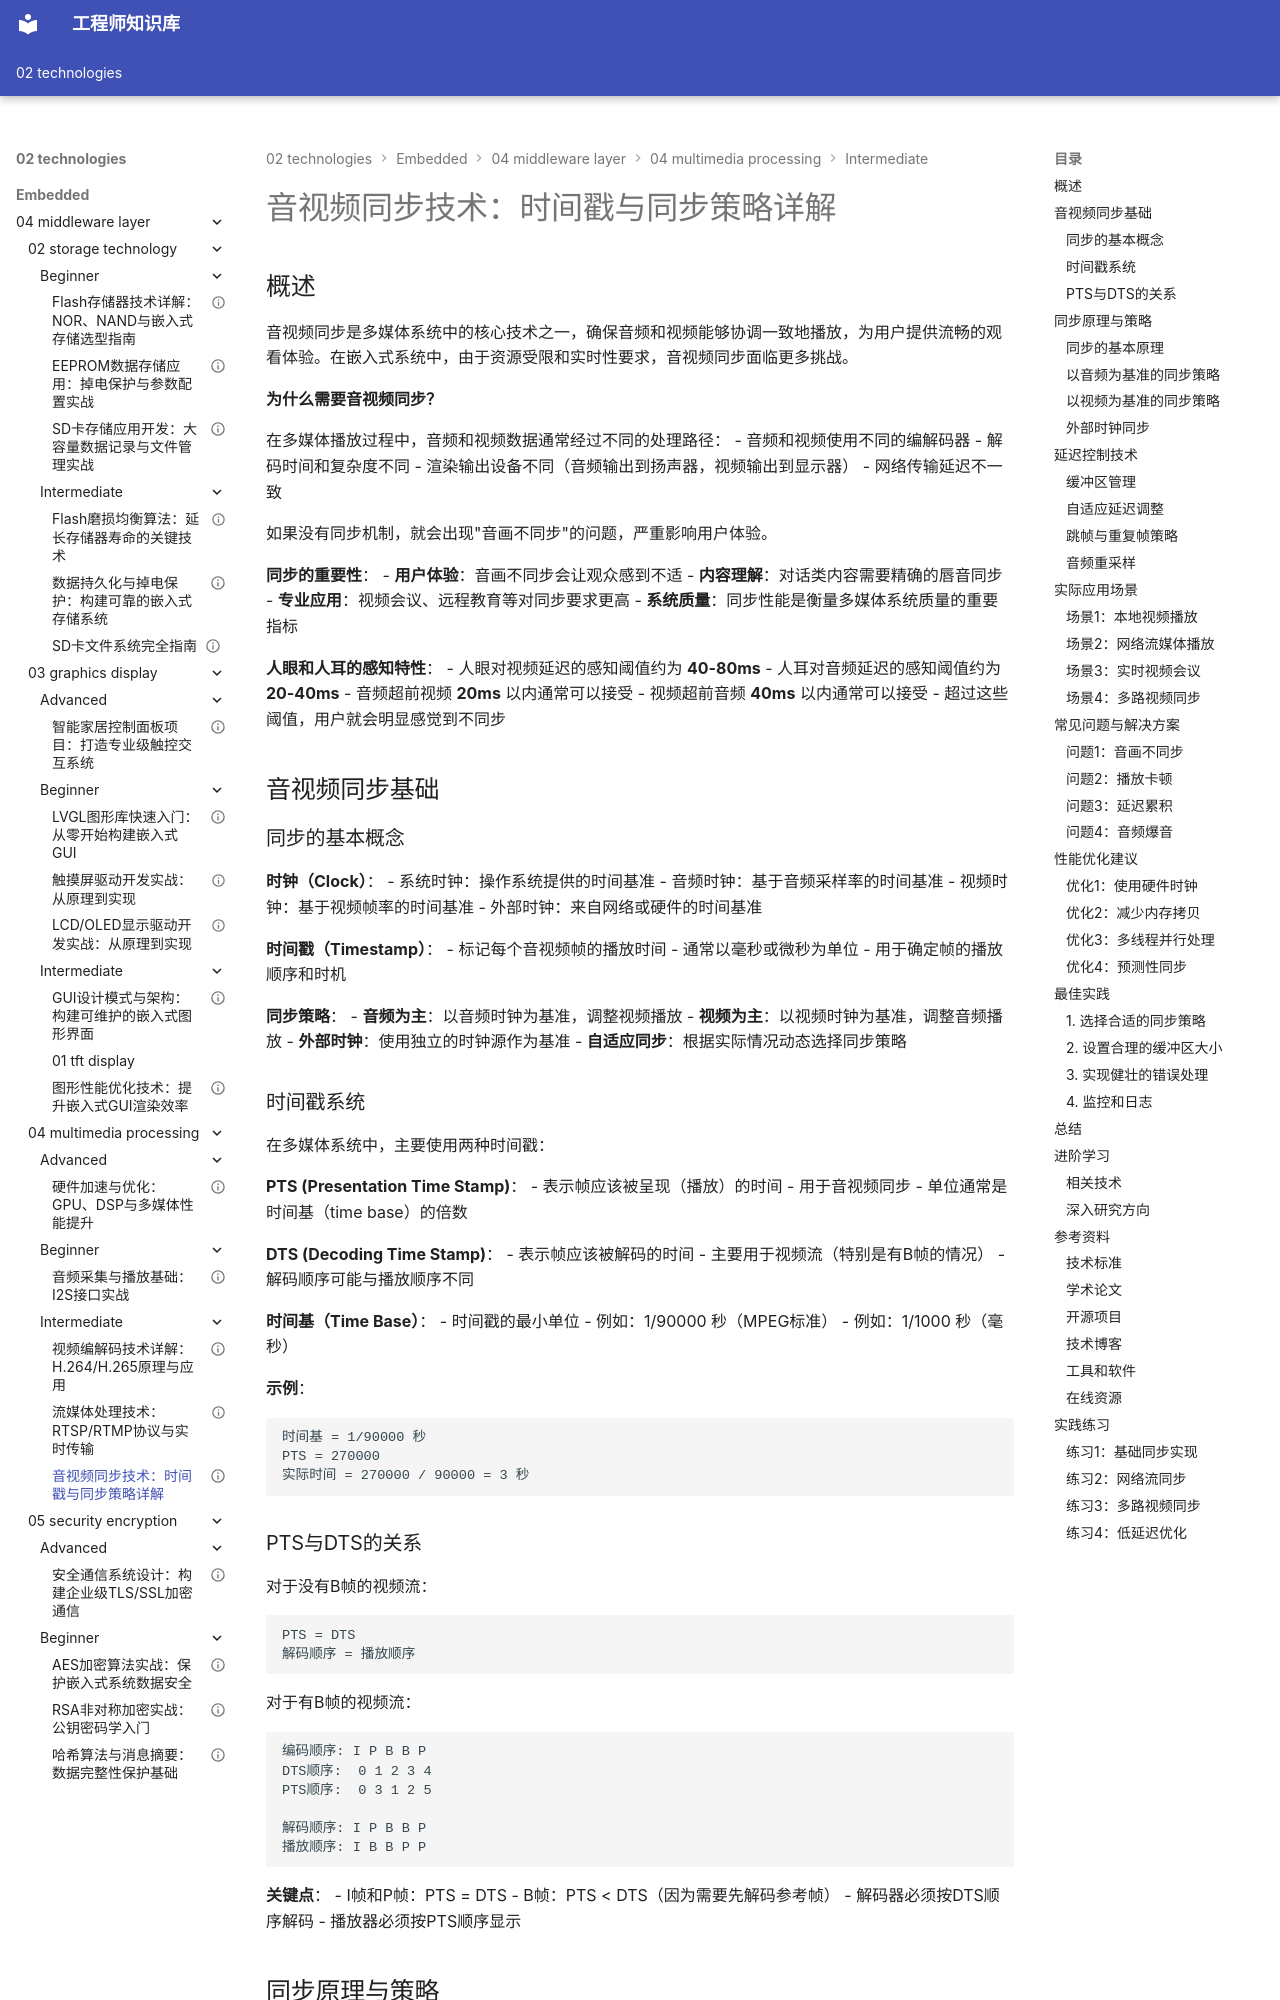

repository: Vuiora/knowledge-os · page: 02-technologies/embedded/04-middleware-layer/04-multimedia-processing/intermediate/03-av-sync/index.html · generator: mkdocs

---
title: "音视频同步技术：时间戳与同步策略详解"
description: "本文详细介绍嵌入式系统中的音视频同步技术，包括同步原理、时间戳机制、PTS/DTS概念、同步策略和延迟控制方法"
slug: "av-sync-timestamp-strategy"

# 分类信息
domain: "中间件层"
module: "多媒体处理"
content_type: "article"
skill_level: "intermediate"

# 标签和关联
tags:
  - 音视频同步
  - 时间戳
  - PTS/DTS
  - 多媒体
  - 同步策略
  - 延迟控制
prerequisites:
  - "audio-basics"
  - "video-codec"
  - "streaming-media"
related_contents:
  - "hardware-acceleration"
  - "multimedia-framework"
  - "real-time-processing"

# 学习信息
estimated_time: 50
difficulty_score: 6

# 作者和版本
author: "嵌入式知识平台"
author_id: "embedded-platform"
created_at: "2024-01-15"
updated_at: "2024-01-15"
version: "1.0"

# 语言和本地化
language: "zh-CN"
translations: []

# 状态和可见性
status: "published"
is_featured: false
is_premium: false

# SEO和元数据
keywords:
  - 音视频同步
  - 时间戳同步
  - PTS时间戳
  - DTS解码时间戳
  - 同步算法
  - 延迟控制
  - 多媒体同步
cover_image: ""
---

# 音视频同步技术：时间戳与同步策略详解

## 概述

音视频同步是多媒体系统中的核心技术之一，确保音频和视频能够协调一致地播放，为用户提供流畅的观看体验。在嵌入式系统中，由于资源受限和实时性要求，音视频同步面临更多挑战。

**为什么需要音视频同步？**

在多媒体播放过程中，音频和视频数据通常经过不同的处理路径：
- 音频和视频使用不同的编解码器
- 解码时间和复杂度不同
- 渲染输出设备不同（音频输出到扬声器，视频输出到显示器）
- 网络传输延迟不一致

如果没有同步机制，就会出现"音画不同步"的问题，严重影响用户体验。

**同步的重要性**：
- **用户体验**：音画不同步会让观众感到不适
- **内容理解**：对话类内容需要精确的唇音同步
- **专业应用**：视频会议、远程教育等对同步要求更高
- **系统质量**：同步性能是衡量多媒体系统质量的重要指标

**人眼和人耳的感知特性**：
- 人眼对视频延迟的感知阈值约为 **40-80ms**
- 人耳对音频延迟的感知阈值约为 **20-40ms**
- 音频超前视频 **20ms** 以内通常可以接受
- 视频超前音频 **40ms** 以内通常可以接受
- 超过这些阈值，用户就会明显感觉到不同步

## 音视频同步基础

### 同步的基本概念

**时钟（Clock）**：
- 系统时钟：操作系统提供的时间基准
- 音频时钟：基于音频采样率的时间基准
- 视频时钟：基于视频帧率的时间基准
- 外部时钟：来自网络或硬件的时间基准

**时间戳（Timestamp）**：
- 标记每个音视频帧的播放时间
- 通常以毫秒或微秒为单位
- 用于确定帧的播放顺序和时机

**同步策略**：
- **音频为主**：以音频时钟为基准，调整视频播放
- **视频为主**：以视频时钟为基准，调整音频播放
- **外部时钟**：使用独立的时钟源作为基准
- **自适应同步**：根据实际情况动态选择同步策略

### 时间戳系统

在多媒体系统中，主要使用两种时间戳：

**PTS (Presentation Time Stamp)**：
- 表示帧应该被呈现（播放）的时间
- 用于音视频同步
- 单位通常是时间基（time base）的倍数

**DTS (Decoding Time Stamp)**：
- 表示帧应该被解码的时间
- 主要用于视频流（特别是有B帧的情况）
- 解码顺序可能与播放顺序不同

**时间基（Time Base）**：
- 时间戳的最小单位
- 例如：1/90000 秒（MPEG标准）
- 例如：1/1000 秒（毫秒）

**示例**：
```
时间基 = 1/90000 秒
PTS = 270000
实际时间 = 270000 / 90000 = 3 秒
```
